Run: headless pygame with SDL's dummy video driver; simulated clock (each Clock.tick advances the game by its frame time, no real sleeping); random seed 0; keys injected as events and as key.get_pressed() state; no mouse input.
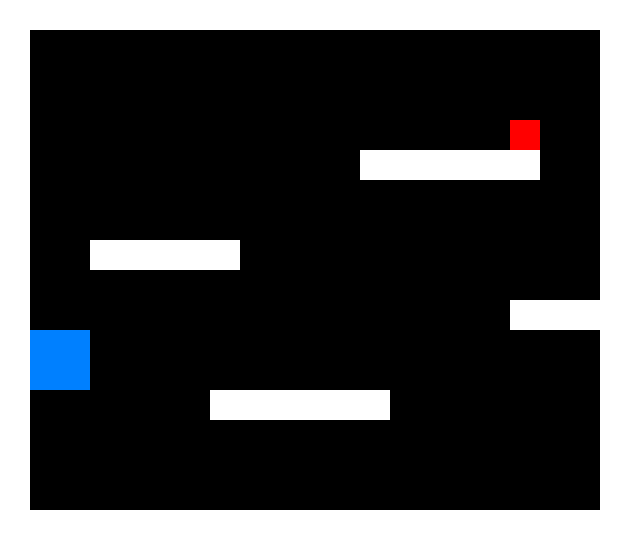
Frame 1 of 4 · flips 1–60 · no input
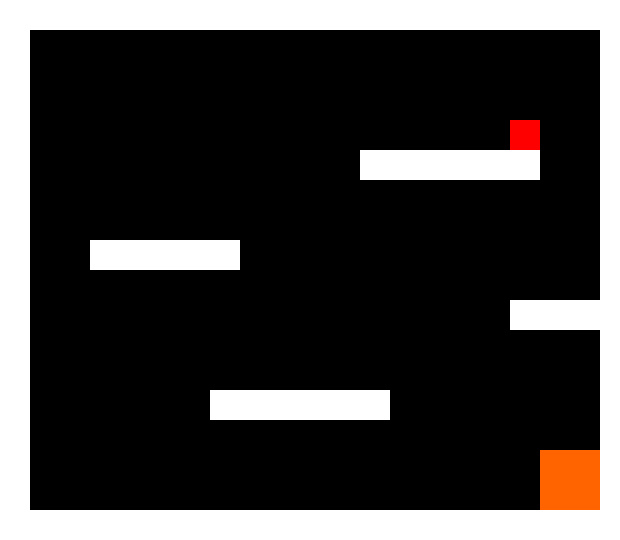
Frame 2 of 4 · flips 61–180 · tapped SPACE, RETURN · held RIGHT (→), D
Frame 3 of 4 · flips 181–300 · held DOWN (↓), S · screen unchanged from frame 2, image omitted
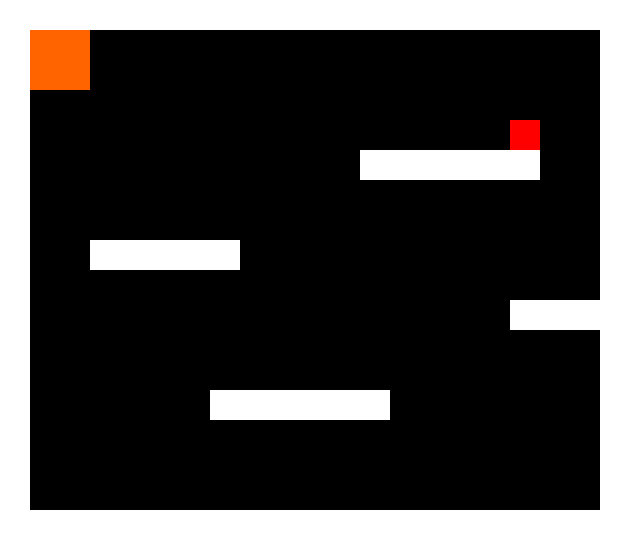
Frame 4 of 4 · flips 301–420 · held LEFT (←), A, UP (↑), W

The pygame program that drew these frames:

import os
import random
import pygame

class Player(object):
    def __init__(self):
        self.rect = pygame.Rect(30,30,60,60)

    def move(self,dx,dy):
        if dx!=0:
            self.move_single_axis(dx,0)
        if dy!=0:
            self.move_single_axis(0,dy)

    def move_single_axis(self, dx, dy):

        self.rect.x += dx
        self.rect.y += dy

        for wall in walls:
            if self.rect.colliderect(wall.rect):
                if dx > 0:
                    self.rect.right = wall.rect.left
                if dx < 0:
                    self.rect.left = wall.rect.right
                if dy > 0:
                    self.rect.bottom = wall.rect.top
                if dy < 0:
                    self.rect.top = wall.rect.bottom

#a new class for walls / blocks to jump onto        
class Wall(object):
    def __init__(self, wx, wy):
        walls.append(self)
        self.rect = pygame.Rect(wx,wy,30,30)

    def reset_wall(self):
        self.active = False

        

#start pygame
os.environ["SDL_VIDEO_CENTERED"] = "1"
pygame.init()

#set up display
pygame.display.set_caption("Jump to escape!")
width = 620
height = 540
screen = pygame.display.set_mode((width, height))

clock = pygame.time.Clock()

walls = []
player = Player() #create a player object using the class above
colour = (0,128,255)

#In the level, W means wall & E means exit


level = [
"WWWWWWWWWWWWWWWWWWWWW",
"W                   W",
"W                   W",
"W                   W",
"W                E  W",
"W           WWWWWW  W",
"W                   W",
"W                   W",
"W  WWWWW            W",
"W                   W",
"W                WWWW",
"W                   W",
"W                   W",
"W      WWWWWW       W",
"W                   W",
"W                   W",
"W                   W",
"WWWWWWWWWWWWWWWWWWWWW",
]

levels = [[
"WWWWWWWWWWWWWWWWWWWWW",
"W                   W",
"W                   W",
"W                   W",
"W                E  W",
"W           WWWWWW  W",
"W                   W",
"W                   W",
"W  WWWWW            W",
"W                   W",
"W                WWWW",
"W                   W",
"W                   W",
"W      WWWWWW       W",
"W                   W",
"W                   W",
"W                   W",
"WWWWWWWWWWWWWWWWWWWWW",
],[
"WWWWWWWWWWWWWWWWWWWWW",
"W                   W",
"W E                 W",
"W WWWWW             W",
"W     WWW           W",
"W                   W",
"W                   W",
"W         WWWWW     W",
"W                   W",
"W                   W",
"W                   W",
"W                   W",
"W                   W",
"W      WWWWWW       W",
"W                   W",
"W                   W",
"W                   W",
"WWWWWWWWWWWWWWWWWWWWW",
],[
"WWWWWWWWWWWWWWWWWWWWW",
"W                   W",
"W             W     W",
"W        WWW  W    WW",
"W             W E WWW",
"W  WWWW             W",
"W                   W",
"W         WWWWW     W",
"W                   W",
"W                   W",
"W    W              W",
"W                   W",
"W                   W",
"W         WWW       W",
"W                   W",
"W   W               W",
"W                   W",
"WWWWWWWWWWWWWWWWWWWWW",
]]
          

x = y = 0
for row in level:
    for col in row:
        if col == "W":
            Wall(x, y)
        if col == "E":
            end_rect = pygame.Rect(x,y,30,30)
        x += 30
    y += 30
    x=0



#start the game play!
running = True

while running:
    clock.tick(60)

    for event in pygame.event.get():
        if event.type == pygame.QUIT:
            running = False

        if (event.type == pygame.KEYDOWN) and (event.key == pygame.K_SPACE):
            if colour == (0,128,255):
                colour = (255,100,0)
            else:
                colour = (0,128,255)


    #allow the player to move
    user_input = pygame.key.get_pressed()

    if user_input[pygame.K_UP]:
        player.move(0,-5)
    elif player.rect.y < (height -60): 
        player.move(0,5)
        
    if user_input[pygame.K_DOWN]:
        player.move(0,5)
        
    if user_input[pygame.K_LEFT]:
        player.move(-5,0)
        if player.rect.x < 0:
            player.rect.x= width -1
        
    if user_input[pygame.K_RIGHT]:
        player.move(5,0)
        if player.rect.x > width:
            player.rect.x= -59


    if player.rect.colliderect(end_rect):
        del walls[:]
        level = random.choice(levels)
        x = y = 0
        for row in level:
            for col in row:
                if col == "W":
                    Wall(x, y)
                if col == "E":
                    end_rect = pygame.Rect(x,y,30,30)
                x += 30
            y += 30
            x=0


    #draw the screen
    screen.fill((0,0,0))
    for wall in walls:
        pygame.draw.rect(screen,(255,255,255),wall.rect)
    pygame.draw.rect(screen,(255,0,0),end_rect)    
    pygame.draw.rect(screen,colour,player.rect)
    pygame.display.flip()

pygame.quit()
